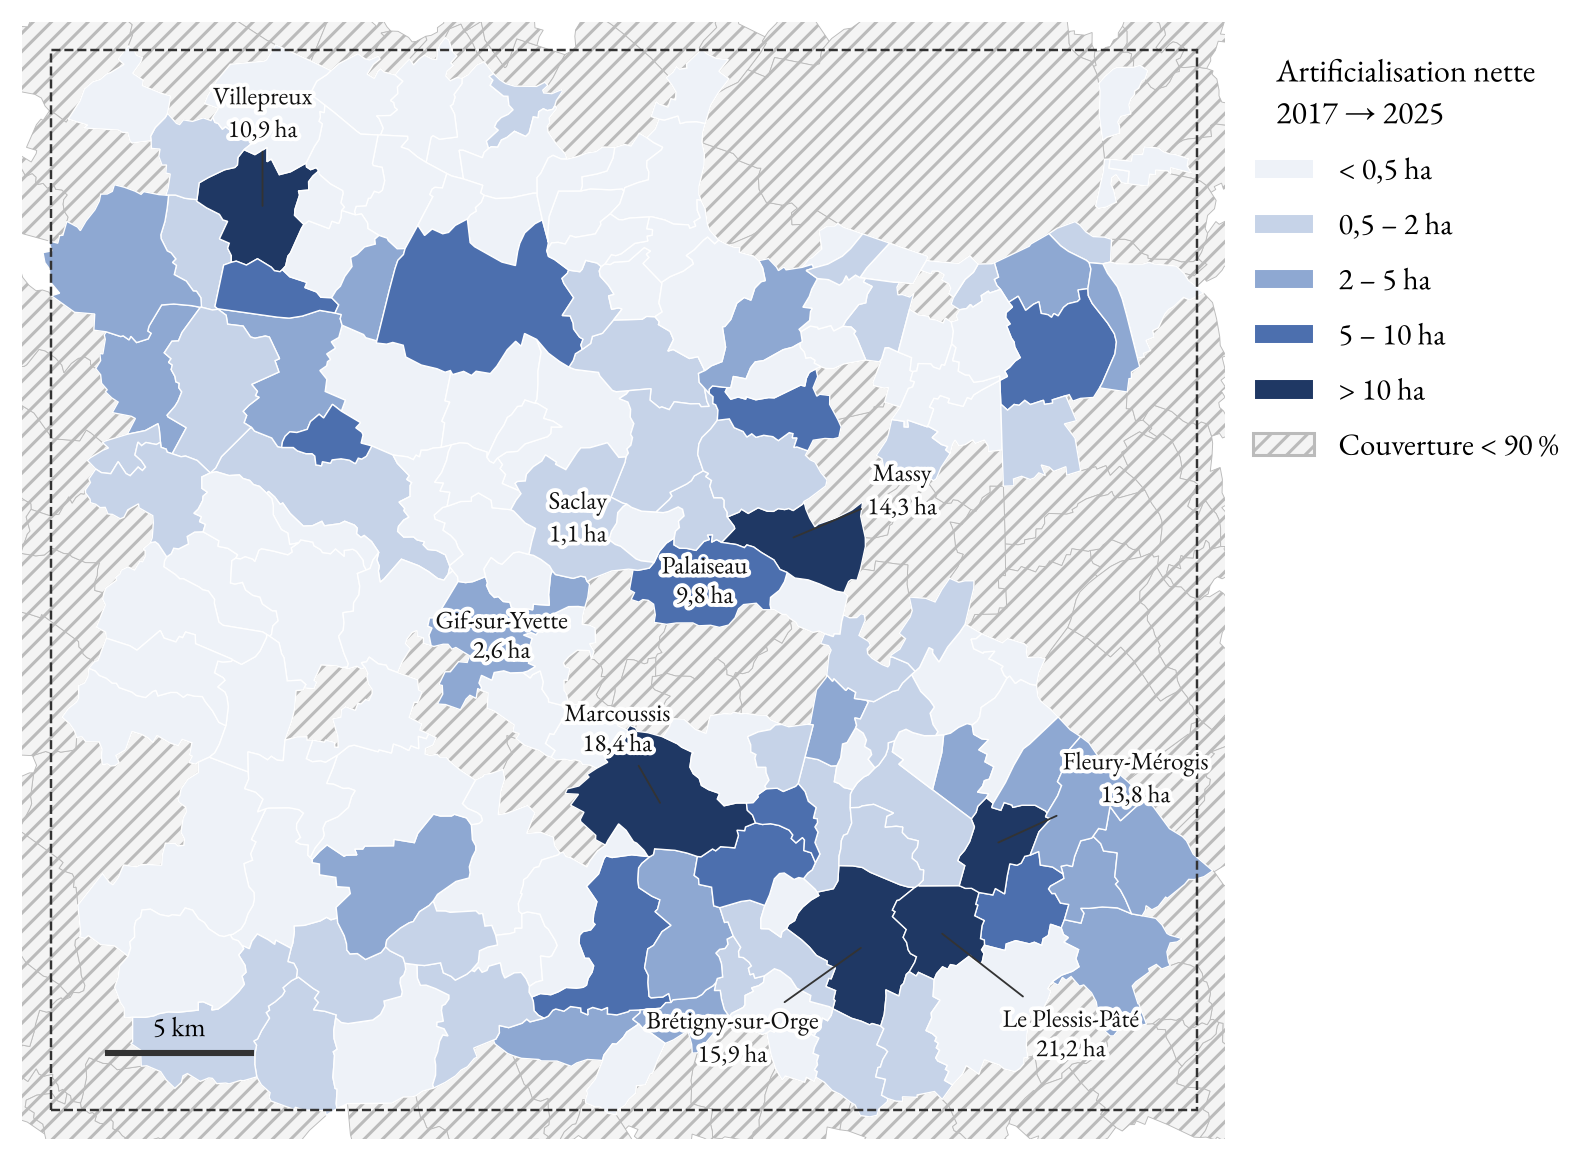

Data behind this chart, as committed beside it:
code, id, gains_ha, pertes_ha, net_ha, analyse_ha, idcomtxt, epci25txt, surface_ha, cerema_ha, cerema_activite_ha, cerema_habitat_ha, couverture
75056, 1, 5.91, 5.02, 0.89, 8463, Paris, Métropole du Grand Paris, 10543, 0.0, 0.0, 0.0, 0.8027
78030, 2, 0.0, 0.0, 0.0, 403, Auffargis, CA Rambouillet Territoires, 1731, 1.596, 0.0, 1.305, 0.2329
78043, 3, 0.0, 0.0, 0.0, 662.6, Bailly, CA Versailles Grand Parc (CAVGP), 662.7, 0.1382, 0.1237, 0.0145, 0.9999
78073, 4, 5.18, 0.0, 5.18, 559.9, Bois-d'Arcy, CA Versailles Grand Parc (CAVGP), 559.5, 9.434, 7.741, 1.136, 1.001
78087, 5, 0.0, 0.0, 0.0, 1053, Bonnelles, CA Rambouillet Territoires, 1081, 0.0636, 0.0, 0.0636, 0.9745
78092, 6, 0.75, 0.0, 0.75, 280.8, Bougival, CA Versailles Grand Parc (CAVGP), 275.8, 0.4755, 0.0, 0.4195, 1.018
78117, 7, 0.0, 0.0, 0.0, 787.4, Buc, CA Versailles Grand Parc (CAVGP), 805.7, 0.6413, 0.5138, 0.1274, 0.9773
78120, 8, 0.0, 0.0, 0.0, 2012, Bullion, CA Rambouillet Territoires, 2126, 3.425, 0.0, 3.374, 0.9467
78125, 9, 0.0, 0.0, 0.0, 1864, La Celle-les-Bordes, CA Rambouillet Territoires, 2289, 1.466, 0.8615, 0.605, 0.8144
78126, 10, 0.0, 0.0, 0.0, 578.4, La Celle-Saint-Cloud, CA Versailles Grand Parc (CAVGP), 584.3, 2.232, 0.0044, 0.049, 0.99
78128, 11, 0.0, 0.0, 0.0, 986.9, Cernay-la-Ville, CA Rambouillet Territoires, 1008, 0.0, 0.0, 0.0, 0.9788
78133, 12, 0.0, 0.0, 0.0, 18.56, Chambourcy, CA Saint Germain Boucles de Seine, 798.5, 2.702, 2.396, 0.2078, 0.02324
78143, 13, 0.0, 0.0, 0.0, 493.3, Châteaufort, CA Versailles Grand Parc (CAVGP), 489.4, 1.304, 0.0, 1.304, 1.008
78152, 14, 1.73, 0.0, 1.73, 613.3, Chavenay, CC Gally Mauldre, 610.3, 11.83, 6.559, 0.9491, 1.005
78158, 15, 0.0, 0.0, 0.0, 719.5, Le Chesnay-Rocquencourt, CA Versailles Grand Parc (CAVGP), 716, 1.733, 0.009, 1.724, 1.005
78160, 16, 0.0, 0.0, 0.0, 1260, Chevreuse, CC de la Haute Vallée de Chevreuse, 1358, 3.605, 0.0203, 3.482, 0.9275
78162, 17, 0.0, 0.0, 0.0, 859.4, Choisel, CC de la Haute Vallée de Chevreuse, 897.7, 1.788, 0.0, 1.788, 0.9573
78164, 18, 0.0, 0.0, 0.0, 415.2, Clairefontaine-en-Yvelines, CA Rambouillet Territoires, 1728, 0.2534, 0.0, 0.2396, 0.2403
78165, 19, 1.09, 0.0, 1.09, 609.1, Les Clayes-sous-Bois, CA de Saint Quentin en Yvelines, 611, 2.035, 0.9135, 0.5829, 0.9968
78168, 20, 0.57, 0.0, 0.57, 327.7, Coignières, CA de Saint Quentin en Yvelines, 809, 1.736, 0.1795, 1.557, 0.405
78189, 21, 0.0, 0.0, 0.0, 375.6, Crespières, CC Gally Mauldre, 1501, 3.912, 1.052, 2.283, 0.2503
78190, 22, 0.56, 0.0, 0.56, 255.2, Croissy-sur-Seine, CA Saint Germain Boucles de Seine, 344.3, 0.4911, 0.0, 0.3965, 0.7412
78193, 23, 0.0, 0.0, 0.0, 1132, Dampierre-en-Yvelines, CC de la Haute Vallée de Chevreuse, 1128, 1.866, 0.0, 1.819, 1.004
78196, 24, 0.0, 0.0, 0.0, 603.1, Davron, CC Gally Mauldre, 608.3, 0.0, 0.0, 0.0, 0.9914
78208, 25, 3.77, 0.0, 3.77, 915.5, Élancourt, CA de Saint Quentin en Yvelines, 924.6, 5.704, 0.8421, 3.455, 0.9902
78220, 26, 0.0, 0.0, 0.0, 522.3, Les Essarts-le-Roi, CA Rambouillet Territoires, 1963, 6.601, 1.071, 3.519, 0.2661
78224, 27, 0.0, 0.0, 0.0, 534.5, L'Étang-la-Ville, CA Saint Germain Boucles de Seine, 538.1, 3.18, 0.1413, 2.513, 0.9934
78233, 28, 0.0, 0.0, 0.0, 625.4, Feucherolles, CC Gally Mauldre, 1320, 5.148, 2.08, 2.401, 0.4737
78242, 29, 0.0, 0.0, 0.0, 552.6, Fontenay-le-Fleury, CA Versailles Grand Parc (CAVGP), 557, 0.089, 0.0, 0.0, 0.9921
78297, 30, 1.7, 2.37, -0.67, 1282, Guyancourt, CA de Saint Quentin en Yvelines, 1321, 1.88, 0.7194, 1.011, 0.9703
78321, 31, 0.0, 0.0, 0.0, 324.9, Jouars-Pontchartrain, CC Coeur d'Yvelines, 974, 5.413, 0.2812, 4.686, 0.3336
78322, 32, 0.0, 0.0, 0.0, 1016, Jouy-en-Josas, CA Versailles Grand Parc (CAVGP), 1022, 2.547, 1.384, 1.024, 0.9944
78334, 33, 0.0, 0.0, 0.0, 715.4, Lévis-Saint-Nom, CC de la Haute Vallée de Chevreuse, 837.4, 0.2555, 0.0, 0.2111, 0.8543
78343, 34, 0.0, 0.0, 0.0, 249, Les Loges-en-Josas, CA Versailles Grand Parc (CAVGP), 250.8, 0.7761, 0.0, 0.7667, 0.9928
78349, 35, 1.32, 0.0, 1.32, 1414, Longvilliers, CA Rambouillet Territoires, 1406, 3.675, 0.0, 1.623, 1.005
78350, 36, 0.0, 0.0, 0.0, 544.5, Louveciennes, CA Saint Germain Boucles de Seine, 545, 2.83, 0.2106, 2.345, 0.9991
78356, 37, 1.22, 0.0, 1.22, 1664, Magny-les-Hameaux, CA de Saint Quentin en Yvelines, 1671, 3.293, 2, 1.263, 0.996
78367, 38, 0.0, 0.0, 0.0, 98.68, Mareil-Marly, CA Saint Germain Boucles de Seine, 177.6, 2.573, 0.0556, 2.163, 0.5557
78372, 39, 0.0, 0.0, 0.0, 648.8, Marly-le-Roi, CA Saint Germain Boucles de Seine, 668.9, 0.5349, 0.1131, 0.4164, 0.97
78383, 40, 0.0, 0.0, 0.0, 574.7, Maurepas, CA de Saint Quentin en Yvelines, 841.5, 2.646, 0.4066, 2.057, 0.6829
78397, 41, 0.66, 0.0, 0.66, 905.3, Le Mesnil-Saint-Denis, CC de la Haute Vallée de Chevreuse, 907.6, 3.578, 2.309, 0.8952, 0.9974
78406, 42, 0.0, 0.0, 0.0, 307.4, Milon-la-Chapelle, CC de la Haute Vallée de Chevreuse, 308.7, 0.9363, 0.0, 0.8974, 0.9956
78423, 43, 2.07, 0.0, 2.07, 1069, Montigny-le-Bretonneux, CA de Saint Quentin en Yvelines, 1071, 2.378, 1.373, 1.003, 0.9982
78455, 44, 0.0, 0.0, 0.0, 557.5, Noisy-le-Roi, CA Versailles Grand Parc (CAVGP), 555, 1.992, 0.0, 1.992, 1.004
78481, 45, 0.0, 0.0, 0.0, 25.94, Le Pecq, CA Saint Germain Boucles de Seine, 288.7, 0.3226, 0.1762, 0.0734, 0.08984
78490, 46, 2.98, 0.0, 2.98, 1741, Plaisir, CA de Saint Quentin en Yvelines, 1766, 14.53, 9.43, 3.842, 0.9859
78499, 47, 0.0, 0.0, 0.0, 28.17, Ponthévrard, CA Rambouillet Territoires, 264.8, 0.1133, 0.0, 0.1133, 0.1064
78502, 48, 0.0, 0.0, 0.0, 78.62, Le Port-Marly, CA Saint Germain Boucles de Seine, 143.9, 0.179, 0.0, 0.179, 0.5462
78518, 49, 0.0, 0.0, 0.0, 221, Rennemoulin, CA Versailles Grand Parc (CAVGP), 221.9, 0.5358, 0.0, 0.0, 0.9959
78522, 50, 0.0, 0.0, 0.0, 1272, Rochefort-en-Yvelines, CA Rambouillet Territoires, 1277, 0.0, 0.0, 0.0, 0.9959
78537, 51, 0.0, 0.0, 0.0, 1036, Saint-Arnoult-en-Yvelines, CA Rambouillet Territoires, 1269, 1.302, 0.4065, 0.848, 0.8166
78545, 52, 3.46, 0.0, 3.46, 510, Saint-Cyr-l'École, CA Versailles Grand Parc (CAVGP), 511, 4.189, 0.1678, 4.021, 0.9979
78548, 53, 0.0, 0.0, 0.0, 600.3, Saint-Forget, CC de la Haute Vallée de Chevreuse, 600.5, 0.2373, 0.0, 0.2344, 0.9995
78550, 54, 0.0, 0.0, 0.0, 89.69, Saint-Germain-de-la-Grange, CC Coeur d'Yvelines, 528.3, 4.564, 2.687, 1.433, 0.1698
78551, 55, 0.0, 0.0, 0.0, 82.03, Saint-Germain-en-Laye, CA Saint Germain Boucles de Seine, 5313, 15.34, 8.808, 4.633, 0.01544
78561, 56, 0.0, 0.0, 0.0, 658.8, Saint-Lambert, CC de la Haute Vallée de Chevreuse, 662.1, 0.3095, 0.3095, 0.0, 0.9949
78569, 57, 0.0, 0.0, 0.0, 40.42, Sainte-Mesme, CA Rambouillet Territoires, 831.1, 0.1419, 0.0, 0.0442, 0.04864
78571, 58, 0.0, 0.0, 0.0, 1180, Saint-Nom-la-Bretèche, CC Gally Mauldre, 1181, 3.039, 1.69, 1.187, 0.9991
78575, 59, 0.0, 0.0, 0.0, 976.8, Saint-Rémy-lès-Chevreuse, CC de la Haute Vallée de Chevreuse, 980, 0.6207, 0.0, 0.6207, 0.9968
78590, 60, 0.0, 0.0, 0.0, 808.1, Senlisse, CC de la Haute Vallée de Chevreuse, 810.3, 0.2931, 0.0, 0.2931, 0.9972
... 171 more rows
